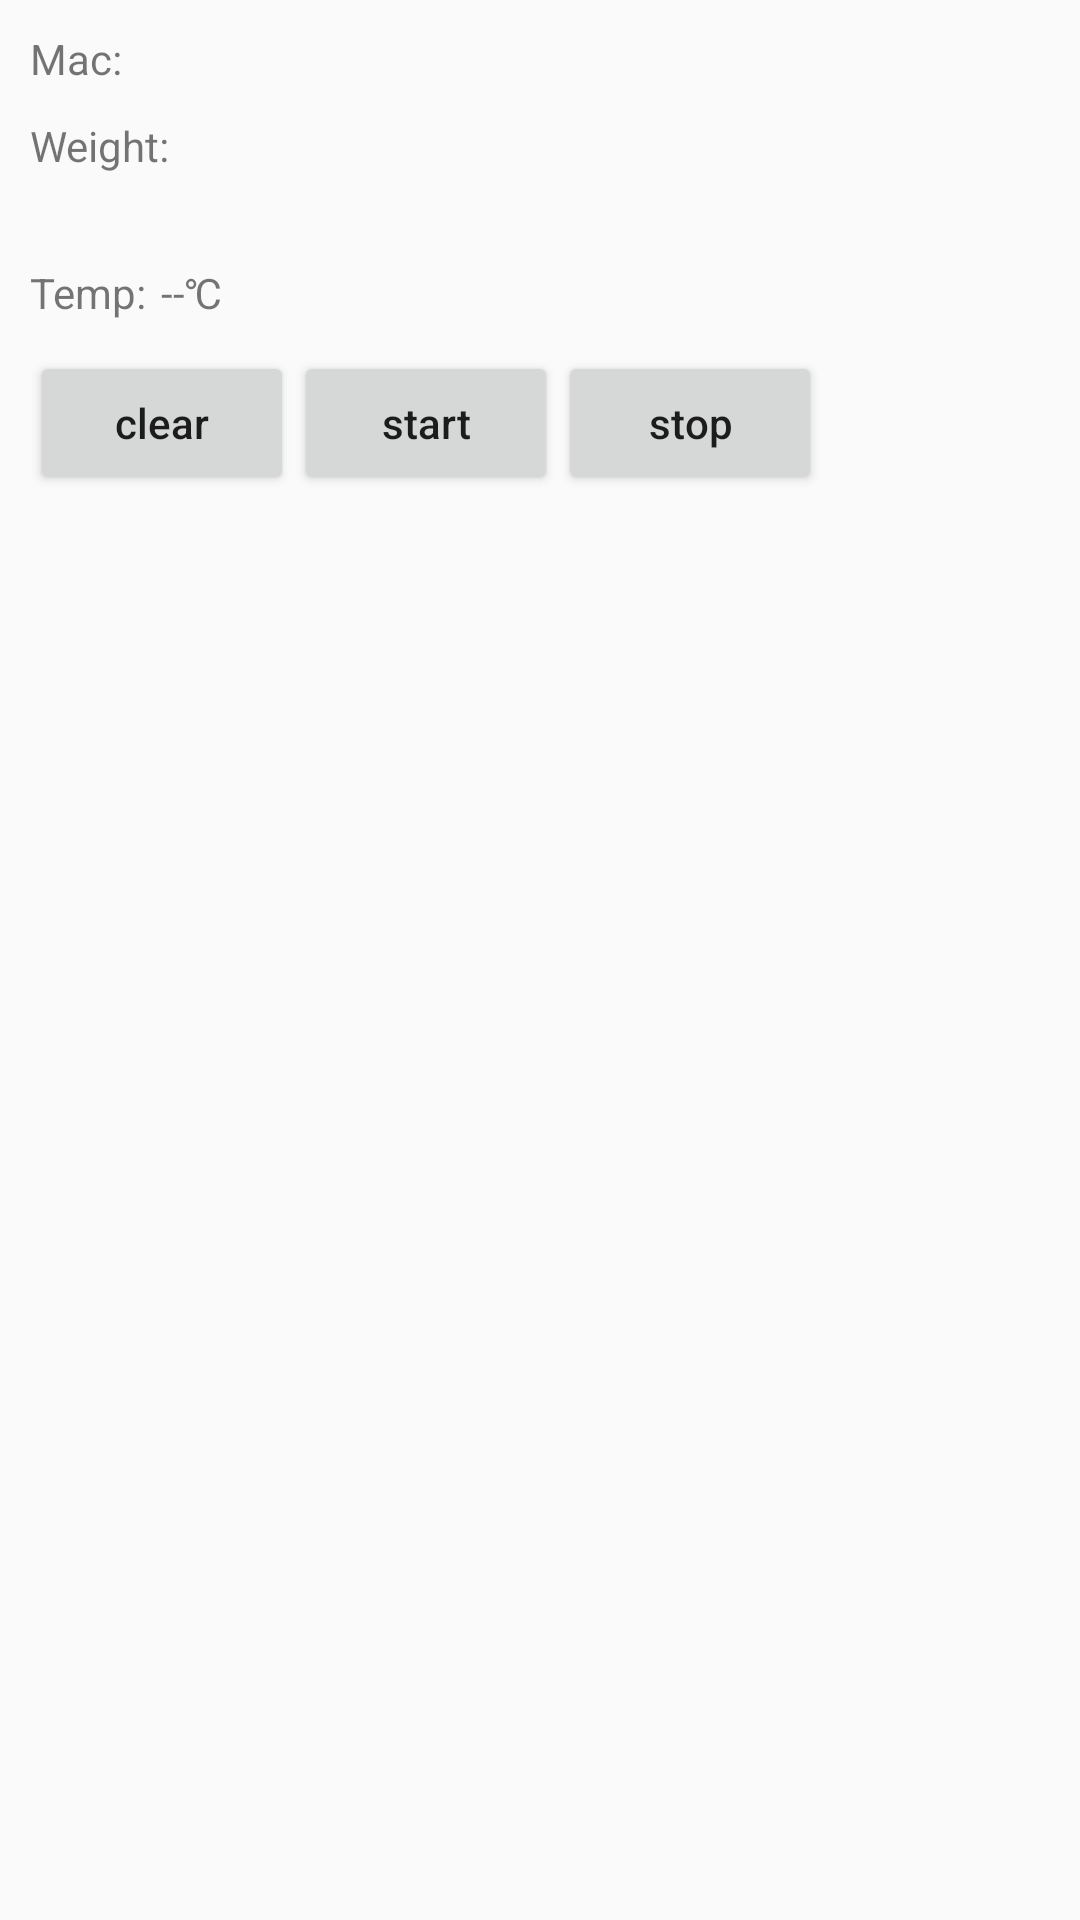

Reconstruct the res/layout file that produces this screen, plus the resources it refers to.
<!-- AndroidManifest.xml: activity theme AppTheme -->
<!-- res/layout/activity_broadcast_scale.xml -->
<?xml version="1.0" encoding="utf-8"?>
<LinearLayout xmlns:android="http://schemas.android.com/apk/res/android"
    android:layout_width="match_parent"
    android:layout_height="match_parent"
    android:orientation="vertical">

    <ScrollView
        android:layout_width="match_parent"
        android:layout_height="0dp"
        android:layout_weight="0.5">

        <LinearLayout
            android:layout_width="match_parent"
            android:layout_height="wrap_content"
            android:orientation="vertical">

            <LinearLayout
                android:layout_width="match_parent"
                android:layout_height="wrap_content"
                android:orientation="horizontal"
                android:layout_marginStart="10dp"
                android:layout_marginTop="10dp"
                android:gravity="center_vertical"
                >
                <TextView
                    android:layout_width="wrap_content"
                    android:layout_height="wrap_content"
                    android:text="Mac:"

                    />

                <TextView
                    android:id="@+id/tv_broadcast_mac"
                    android:layout_width="wrap_content"
                    android:layout_height="wrap_content"
                    android:text=""
                    android:layout_marginStart="5dp"
                    />

            </LinearLayout>

            <TextView
                android:layout_width="wrap_content"
                android:layout_height="wrap_content"
                android:layout_marginStart="10dp"
                android:layout_marginTop="10dp"
                android:text="Weight:" />

            <LinearLayout
                android:layout_width="match_parent"
                android:layout_height="wrap_content"
                android:gravity="center_vertical"
                android:padding="10dp">





            </LinearLayout>

            <LinearLayout
                android:layout_width="match_parent"
                android:layout_height="wrap_content"
                android:orientation="horizontal"
                android:layout_marginStart="10dp"
                android:layout_marginTop="10dp"
                android:gravity="center_vertical"
                >
                <TextView
                    android:layout_width="wrap_content"
                    android:layout_height="wrap_content"
                    android:text="Temp:"

                    />

                <TextView
                    android:id="@+id/tv_broadcast_temp"
                    android:layout_width="wrap_content"
                    android:layout_height="wrap_content"
                    android:text="--℃"
                    android:layout_marginStart="5dp"
                    />

                <TextView
                    android:id="@+id/tv_broadcast_did"
                    android:layout_width="wrap_content"
                    android:layout_height="wrap_content"
                    android:text=""
                    android:layout_marginStart="20dp"
                    />

            </LinearLayout>





            <LinearLayout
                android:layout_width="match_parent"
                android:layout_height="wrap_content"
                android:padding="10dp">

                <Button
                    android:id="@+id/clear"
                    android:layout_width="wrap_content"
                    android:layout_height="wrap_content"
                    android:text="@string/clear"
                    android:textAllCaps="false" />

                <Button
                    android:id="@+id/open"
                    android:layout_width="wrap_content"
                    android:layout_height="wrap_content"
                        android:text="start"
                    android:textAllCaps="false" />

                <Button
                    android:id="@+id/stop"
                    android:layout_width="wrap_content"
                    android:layout_height="wrap_content"
                    android:text="stop"
                    android:textAllCaps="false" />

            </LinearLayout>

        </LinearLayout>
    </ScrollView>


    <ListView
        android:id="@+id/listview"
        android:layout_width="match_parent"
        android:layout_height="0dp"
        android:layout_weight="1"
        android:padding="10dp"
        android:stackFromBottom="true"
        android:transcriptMode="alwaysScroll">

    </ListView>

</LinearLayout>
<!-- resources referenced by this layout -->
<resources>
  <string name="clear">clear</string>
  <style name="AppTheme" parent="Theme.AppCompat.Light.DarkActionBar">
          
          <item name="colorPrimary">@color/purple_200</item>
          <item name="colorPrimaryDark">@color/purple_500</item>
          <item name="colorAccent">@color/purple_700</item>
      </style>
  <color name="purple_200">#FFED3237</color>
  <color name="purple_500">#FFFE5F55</color>
  <color name="purple_700">#FFFE5F55</color>
</resources>
